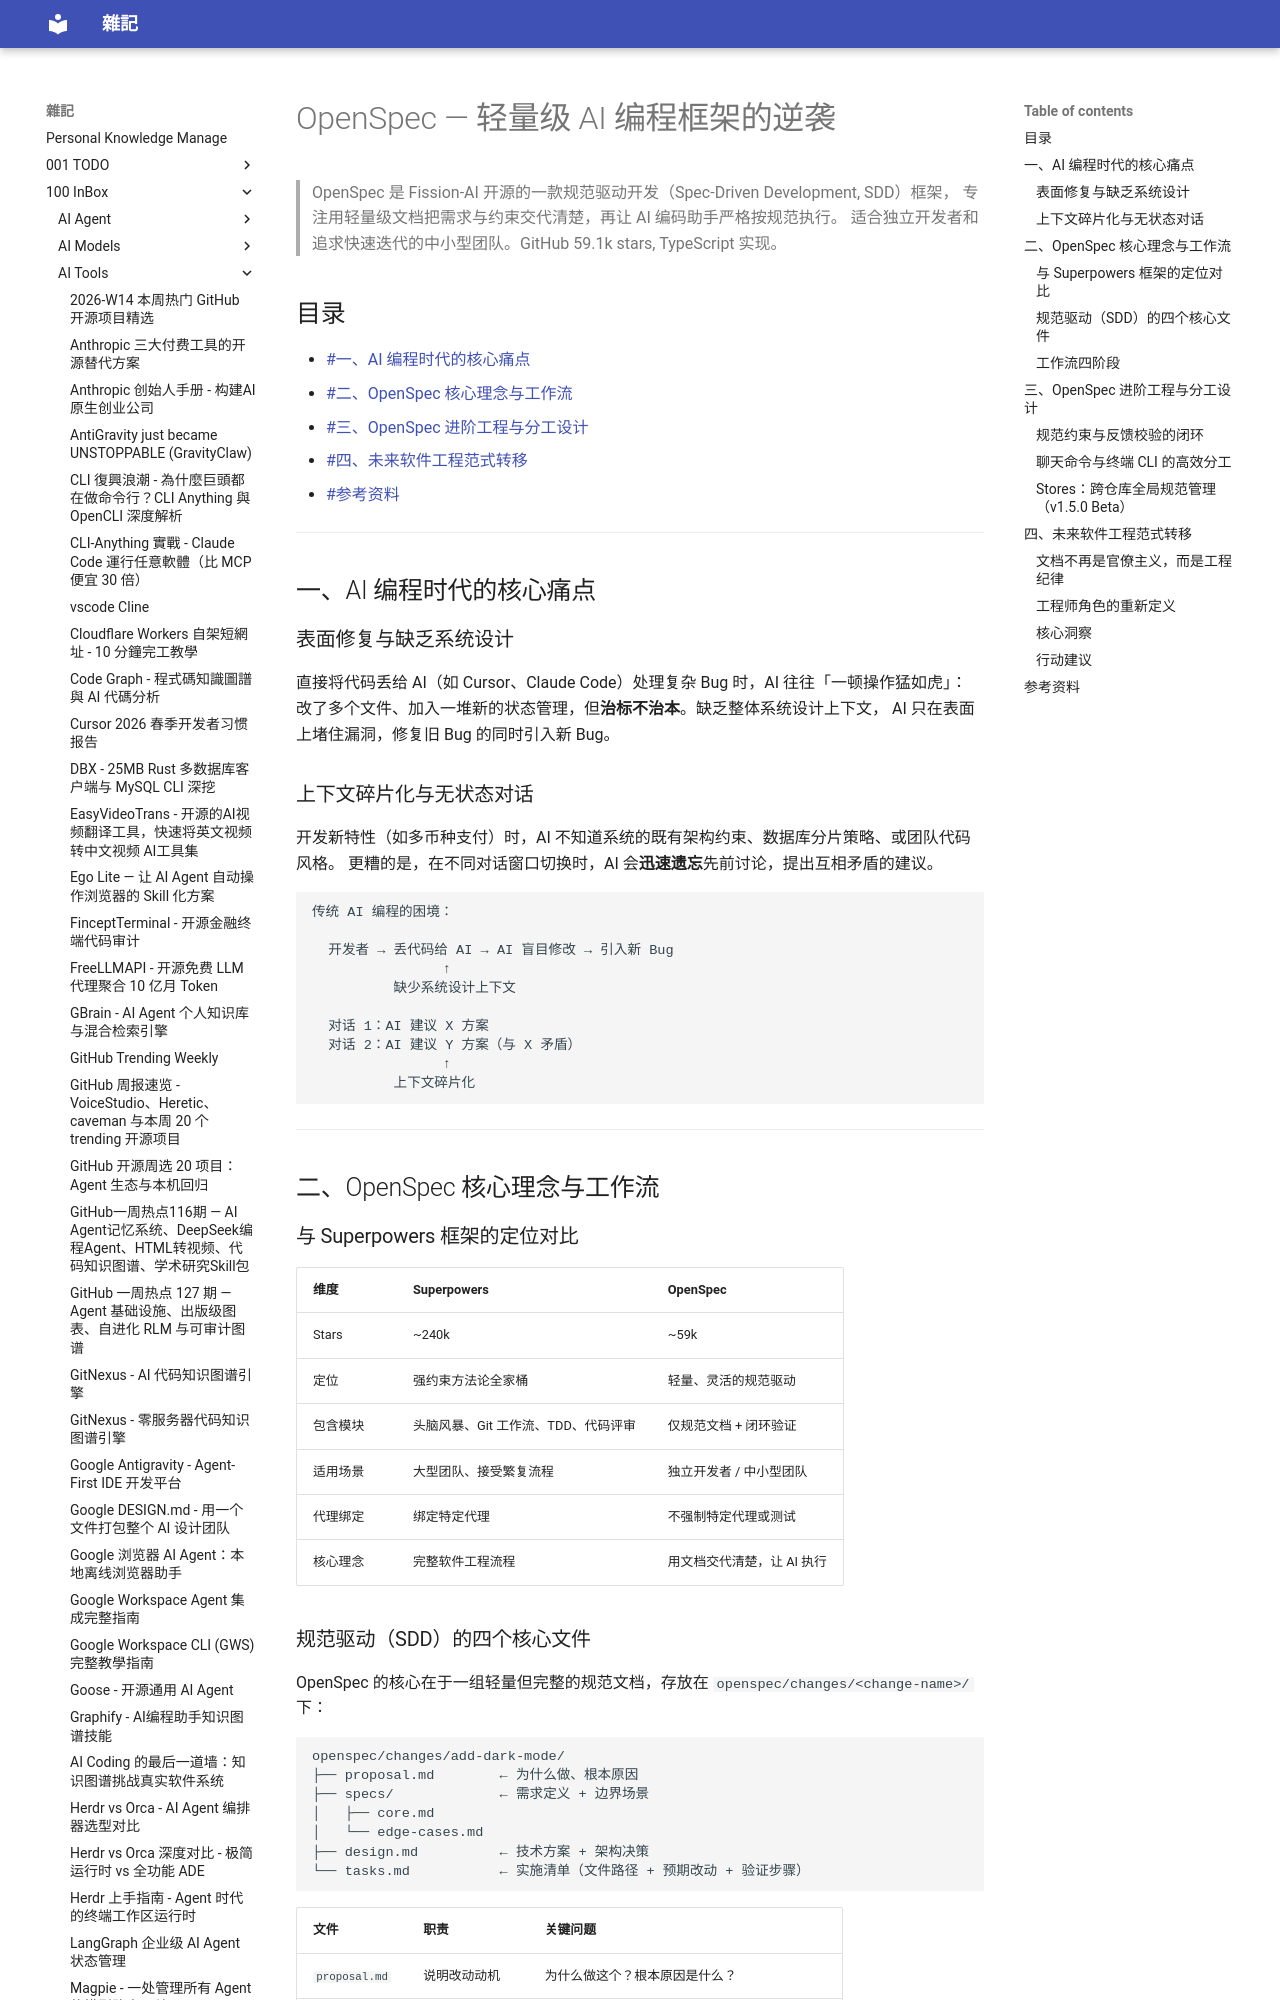

repository: yudady/yudady.github.io · page: 100-InBox/AI-Tools/OpenSpec - 轻量级AI编程框架深度拆解/index.html · generator: mkdocs

---
title: OpenSpec - 轻量级 AI 编程框架的逆袭
aliases: [OpenSpec, SDD, 规范驱动开发]
tags:
  - ai-agent
  - spec-driven-development
  - status/active
  - type/doc
source:
  - "https://www.youtube.com/watch?v=vP3zqckJhT0"
  - "https://github.com/Fission-AI/openspec"
author: 影片作者；OpenSpec by Fission-AI
created: 2026-07-09
updated: 2026-07-09
description: |
  深度拆解 OpenSpec 的核心理念——规范驱动开发（SDD），对比 Superpowers 框架，
  涵盖工作流四阶段、CLI 分工、Stores 跨仓库管理，以及 AI 时代工程师角色的范式转移。
level: intermediate
stars: 4
---

# OpenSpec — 轻量级 AI 编程框架的逆袭

> OpenSpec 是 Fission-AI 开源的一款规范驱动开发（Spec-Driven Development, SDD）框架，
> 专注用轻量级文档把需求与约束交代清楚，再让 AI 编码助手严格按规范执行。
> 适合独立开发者和追求快速迭代的中小型团队。GitHub 59.1k stars, TypeScript 实现。

## 目录

- [[#一、AI 编程时代的核心痛点]]
- [[#二、OpenSpec 核心理念与工作流]]
- [[#三、OpenSpec 进阶工程与分工设计]]
- [[#四、未来软件工程范式转移]]
- [[#参考资料]]

---

## 一、AI 编程时代的核心痛点

### 表面修复与缺乏系统设计

直接将代码丢给 AI（如 Cursor、Claude Code）处理复杂 Bug 时，AI 往往「一顿操作猛如虎」：
改了多个文件、加入一堆新的状态管理，但**治标不治本**。缺乏整体系统设计上下文，
AI 只在表面上堵住漏洞，修复旧 Bug 的同时引入新 Bug。

### 上下文碎片化与无状态对话

开发新特性（如多币种支付）时，AI 不知道系统的既有架构约束、数据库分片策略、或团队代码风格。
更糟的是，在不同对话窗口切换时，AI 会**迅速遗忘**先前讨论，提出互相矛盾的建议。

```
传统 AI 编程的困境：

  开发者 → 丢代码给 AI → AI 盲目修改 → 引入新 Bug
                ↑
          缺少系统设计上下文

  对话 1：AI 建议 X 方案
  对话 2：AI 建议 Y 方案（与 X 矛盾）
                ↑
          上下文碎片化
```

---

## 二、OpenSpec 核心理念与工作流

### 与 Superpowers 框架的定位对比

| 维度 | Superpowers | OpenSpec |
|------|------------|----------|
| Stars | ~240k | ~59k |
| 定位 | 强约束方法论全家桶 | 轻量、灵活的规范驱动 |
| 包含模块 | 头脑风暴、Git 工作流、TDD、代码评审 | 仅规范文档 + 闭环验证 |
| 适用场景 | 大型团队、接受繁复流程 | 独立开发者 / 中小型团队 |
| 代理绑定 | 绑定特定代理 | 不强制特定代理或测试 |
| 核心理念 | 完整软件工程流程 | 用文档交代清楚，让 AI 执行 |
